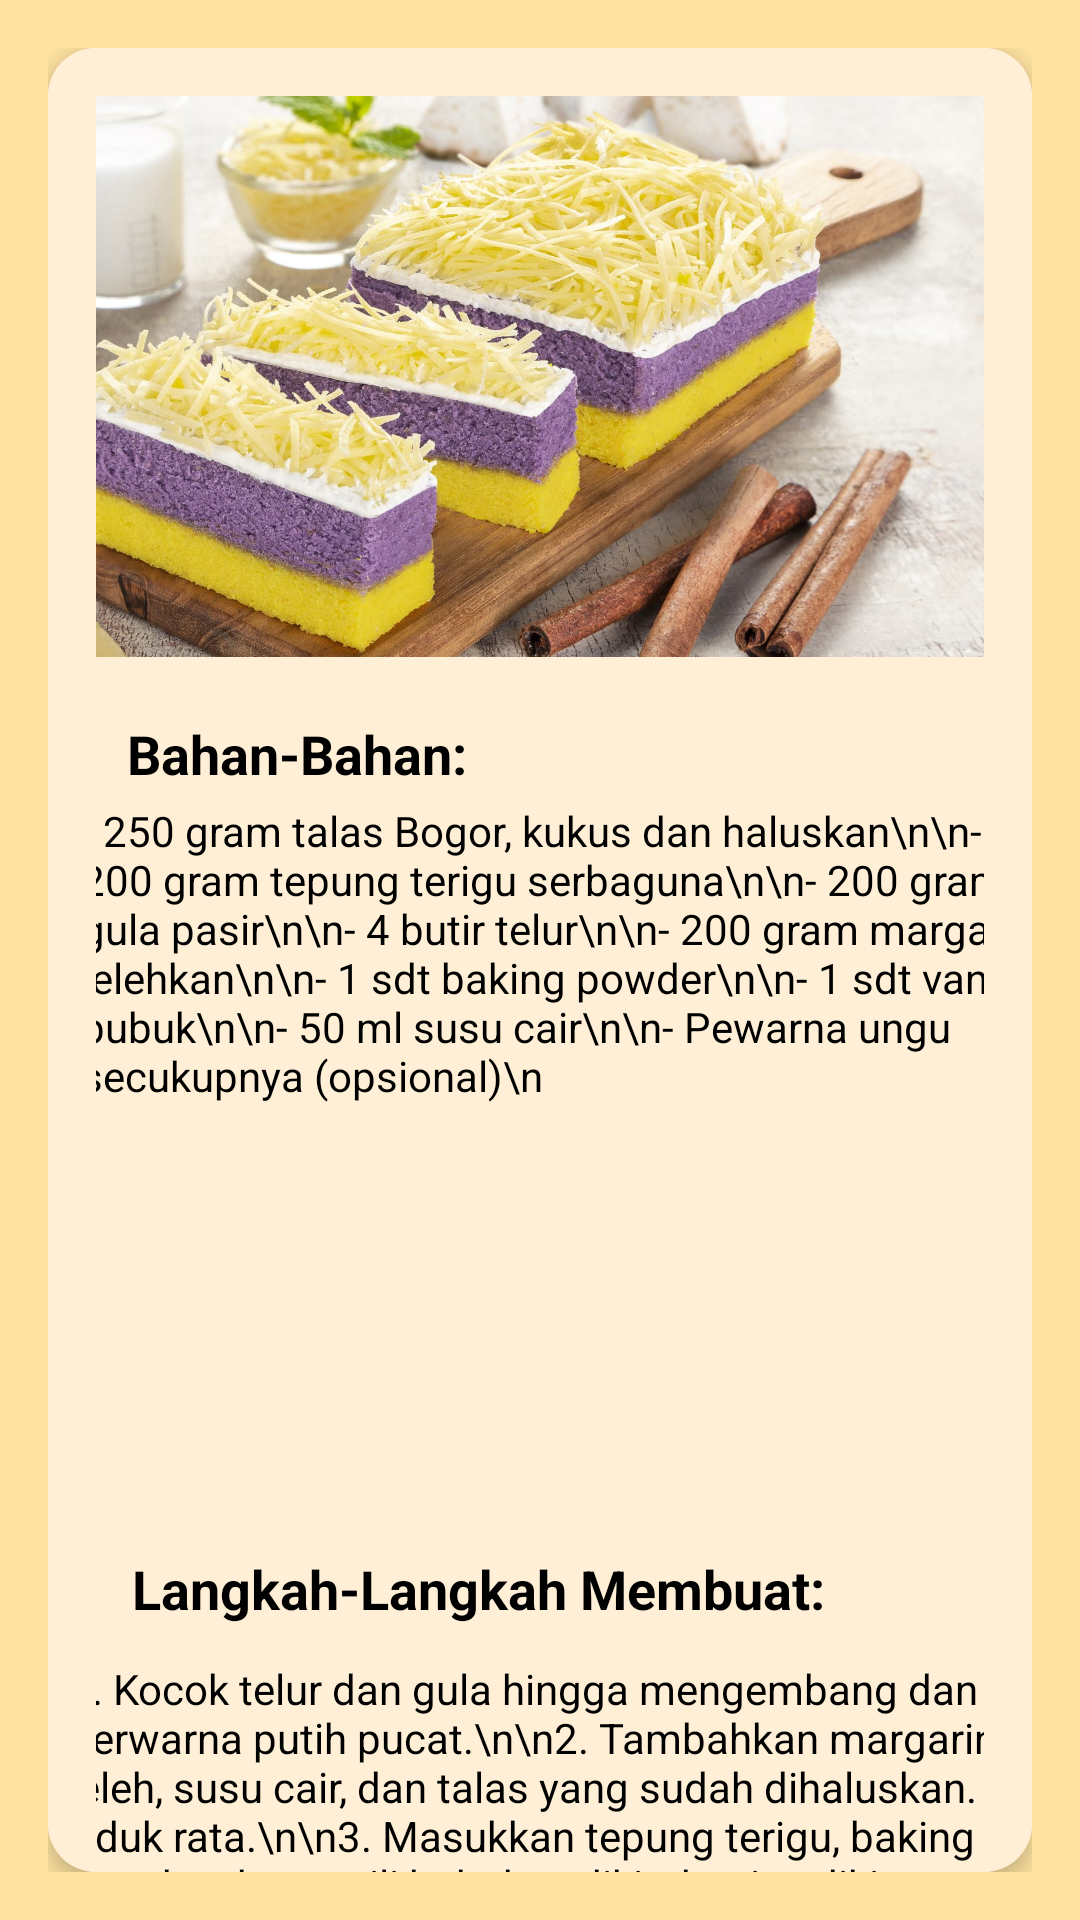

This screen was rendered from an Android layout file. Write that file and the resources it references.
<!-- AndroidManifest.xml: application theme Theme.Project111 -->
<!-- res/layout/bolulapis.xml -->
<androidx.constraintlayout.widget.ConstraintLayout xmlns:android="http://schemas.android.com/apk/res/android"
    xmlns:app="http://schemas.android.com/apk/res-auto"
    android:layout_width="match_parent"
    android:layout_height="match_parent"
    android:padding="16dp"
    android:background="#FFE3A1">


    <androidx.cardview.widget.CardView
        android:id="@+id/recipe_card1"
        android:layout_width="0dp"
        android:layout_height="wrap_content"
        app:cardCornerRadius="16dp"
        app:cardElevation="4dp"
        app:layout_constraintStart_toStartOf="parent"
        app:layout_constraintEnd_toEndOf="parent"
        app:layout_constraintTop_toTopOf="parent"
        app:layout_constraintBottom_toBottomOf="parent">

        <androidx.constraintlayout.widget.ConstraintLayout
            android:layout_width="match_parent"
            android:layout_height="1392dp"
            android:background="#FFEFD6"
            android:padding="16dp">

            <ImageView
                android:id="@+id/img_recipe1"
                android:layout_width="401dp"
                android:layout_height="187dp"
                android:scaleType="centerCrop"
                android:src="@drawable/talasbogor"
                app:layout_constraintEnd_toEndOf="parent"
                app:layout_constraintHorizontal_bias="1.0"
                app:layout_constraintStart_toStartOf="parent"
                app:layout_constraintTop_toTopOf="parent" />

            <TextView
                android:id="@+id/tv_ingredients1"
                android:layout_width="wrap_content"
                android:layout_height="wrap_content"
                android:layout_marginTop="20dp"
                android:text="Bahan-Bahan:"
                android:textColor="#000000"
                android:textSize="18sp"
                android:textStyle="bold"
                app:layout_constraintEnd_toEndOf="parent"
                app:layout_constraintHorizontal_bias="0.057"
                app:layout_constraintStart_toStartOf="parent"
                app:layout_constraintTop_toBottomOf="@id/img_recipe1" />


            <TextView
                android:id="@+id/tv_ingredients_list1"
                android:layout_width="329dp"
                android:layout_height="230dp"
                android:layout_marginStart="8dp"
                android:layout_marginTop="4dp"
                android:text="- 250 gram talas Bogor, kukus dan haluskan\n\n- 200 gram tepung terigu serbaguna\n\n- 200 gram gula pasir\n\n- 4 butir telur\n\n- 200 gram margarin, lelehkan\n\n- 1 sdt baking powder\n\n- 1 sdt vanili bubuk\n\n- 50 ml susu cair\n\n- Pewarna ungu secukupnya (opsional)\n"
                android:textColor="#000000"
                android:textSize="14sp"
                app:layout_constraintEnd_toEndOf="parent"
                app:layout_constraintHorizontal_bias="0.333"
                app:layout_constraintStart_toStartOf="parent"
                app:layout_constraintTop_toBottomOf="@id/tv_ingredients1" />


            <TextView
                android:id="@+id/tv_steps_title"
                android:layout_width="wrap_content"
                android:layout_height="wrap_content"
                android:layout_marginStart="12dp"
                android:layout_marginTop="20dp"
                android:text="Langkah-Langkah Membuat:"
                android:textColor="#000000"
                android:textSize="18sp"
                android:textStyle="bold"
                app:layout_constraintStart_toStartOf="parent"
                app:layout_constraintTop_toBottomOf="@id/tv_ingredients_list1" />

            <TextView
                android:id="@+id/tv_steps_list"
                android:layout_width="316dp"
                android:layout_height="313dp"
                android:layout_marginTop="56dp"
                android:text="1. Kocok telur dan gula hingga mengembang dan berwarna putih pucat.\n\n2. Tambahkan margarin leleh, susu cair, dan talas yang sudah dihaluskan. Aduk rata.\n\n3. Masukkan tepung terigu, baking powder, dan vanili bubuk sedikit demi sedikit sambil diaduk perlahan.\n\n4. Tambahkan pewarna ungu jika diinginkan untuk mempercantik warna bolu.\n\n5. Tuang adonan ke dalam loyang yang sudah diolesi margarin dan dialasi kertas roti.\n\n6. Panggang dalam oven dengan suhu 180°C selama 30-40 menit atau hingga matang.\n\n7. Angkat dan dinginkan sebelum disajikan."
                android:textColor="#000000"
                android:textSize="14sp"
                app:layout_constraintEnd_toEndOf="parent"
                app:layout_constraintHorizontal_bias="0.488"
                app:layout_constraintStart_toStartOf="parent"
                app:layout_constraintTop_toBottomOf="@+id/tv_ingredients_list1" />

        </androidx.constraintlayout.widget.ConstraintLayout>
    </androidx.cardview.widget.CardView>

</androidx.constraintlayout.widget.ConstraintLayout>
<!-- resources referenced by this layout -->
<resources>
  <!-- drawable talasbogor: jpg bitmap (drawable, 418300 bytes) -->
  <style name="Theme.Project111" parent="Theme.MaterialComponents.DayNight.DarkActionBar">
          
          <item name="colorPrimary">@android:color/holo_orange_dark</item>
          <item name="colorPrimaryVariant">@android:color/holo_orange_dark</item>
          <item name="colorOnPrimary">@color/white</item>
          
          <item name="colorSecondary">@color/teal_200</item>
          <item name="colorSecondaryVariant">@color/teal_700</item>
          <item name="colorOnSecondary">@color/black</item>
          
          <item name="android:statusBarColor">?attr/colorPrimaryVariant</item>
  
  
          
      </style>
  <color name="white">#FFFFFFFF</color>
  <color name="teal_200">#FF03DAC5</color>
  <color name="teal_700">#FF018786</color>
  <color name="black">#FF000000</color>
</resources>
